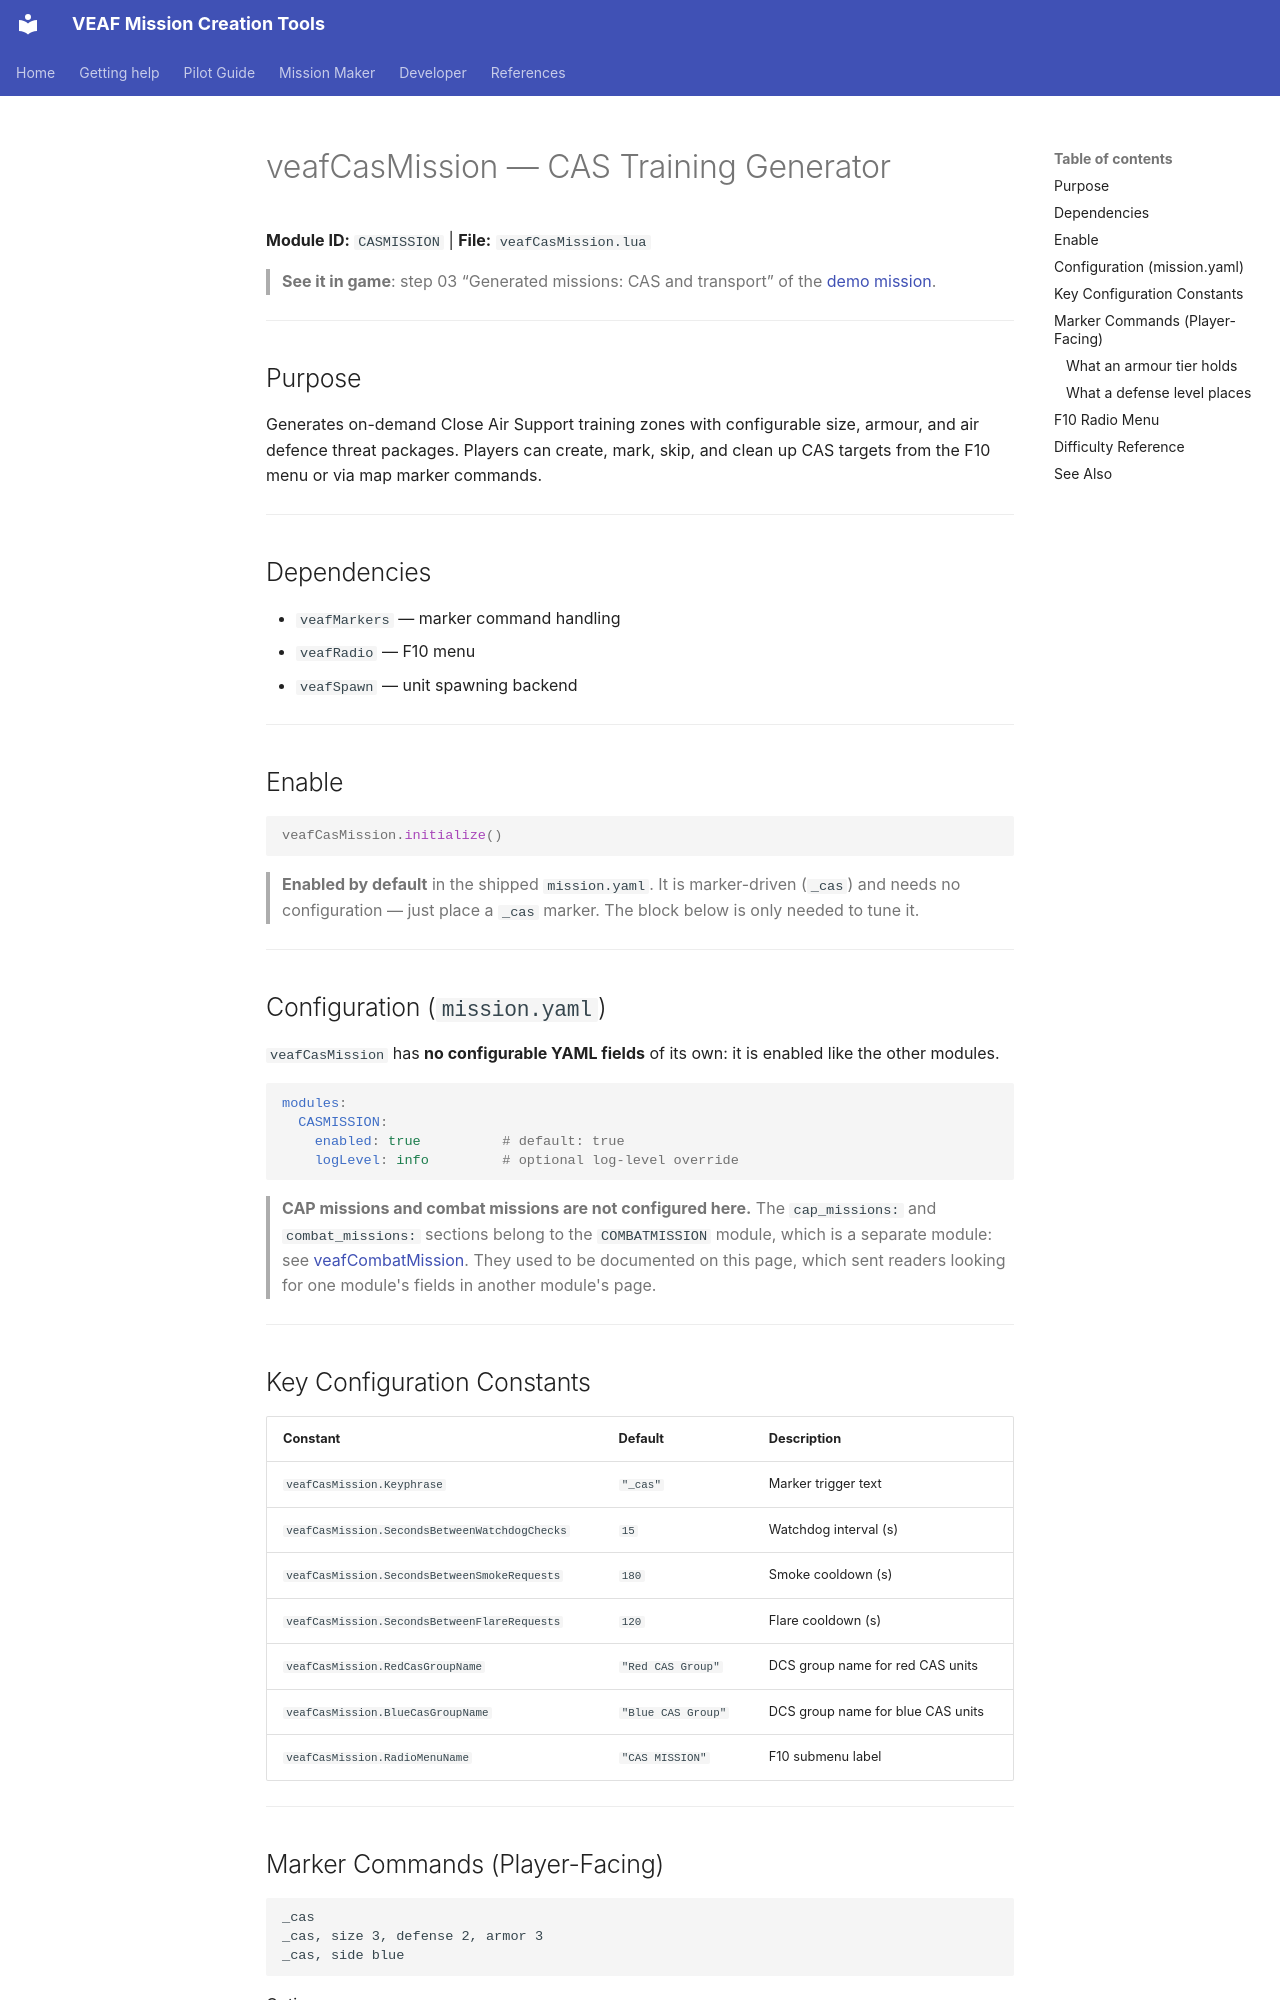

repository: VEAF/VEAF-Mission-Creation-Tools · page: mission-maker/scripts/veafCasMission.en/index.html · generator: mkdocs

# veafCasMission — CAS Training Generator


**Module ID:** `CASMISSION` | **File:** `veafCasMission.lua`

> **See it in game**: step 03 “Generated missions: CAS and transport” of the [demo mission](https://github.com/VEAF/VEAF-Demo-Mission-v6/blob/main/README.en.md#the-guided-tour).

---

## Purpose

Generates on-demand Close Air Support training zones with configurable size, armour, and air defence threat packages. Players can create, mark, skip, and clean up CAS targets from the F10 menu or via map marker commands.

---

## Dependencies

- `veafMarkers` — marker command handling
- `veafRadio` — F10 menu
- `veafSpawn` — unit spawning backend

---

## Enable

```lua
veafCasMission.initialize()
```

> **Enabled by default** in the shipped `mission.yaml`. It is marker-driven (`_cas`) and needs no configuration — just place a `_cas` marker. The block below is only needed to tune it.

---

## Configuration (`mission.yaml`) {#configuration-missionyaml}

`veafCasMission` has **no configurable YAML fields** of its own: it is enabled like the other modules.

```yaml
modules:
  CASMISSION:
    enabled: true          # default: true
    logLevel: info         # optional log-level override
```

> **CAP missions and combat missions are not configured here.** The `cap_missions:` and
> `combat_missions:` sections belong to the `COMBATMISSION` module, which is a separate module: see
> [veafCombatMission](veafCombatMission.en.md#configuration-missionyaml). They used to be documented
> on this page, which sent readers looking for one module's fields in another module's page.

---

## Key Configuration Constants

| Constant | Default | Description |
|----------|---------|-------------|
| `veafCasMission.Keyphrase` | `"_cas"` | Marker trigger text |
| `veafCasMission.SecondsBetweenWatchdogChecks` | `15` | Watchdog interval (s) |
| `veafCasMission.SecondsBetweenSmokeRequests` | `180` | Smoke cooldown (s) |
| `veafCasMission.SecondsBetweenFlareRequests` | `120` | Flare cooldown (s) |
| `veafCasMission.RedCasGroupName` | `"Red CAS Group"` | DCS group name for red CAS units |
| `veafCasMission.BlueCasGroupName` | `"Blue CAS Group"` | DCS group name for blue CAS units |
| `veafCasMission.RadioMenuName` | `"CAS MISSION"` | F10 submenu label |

---
